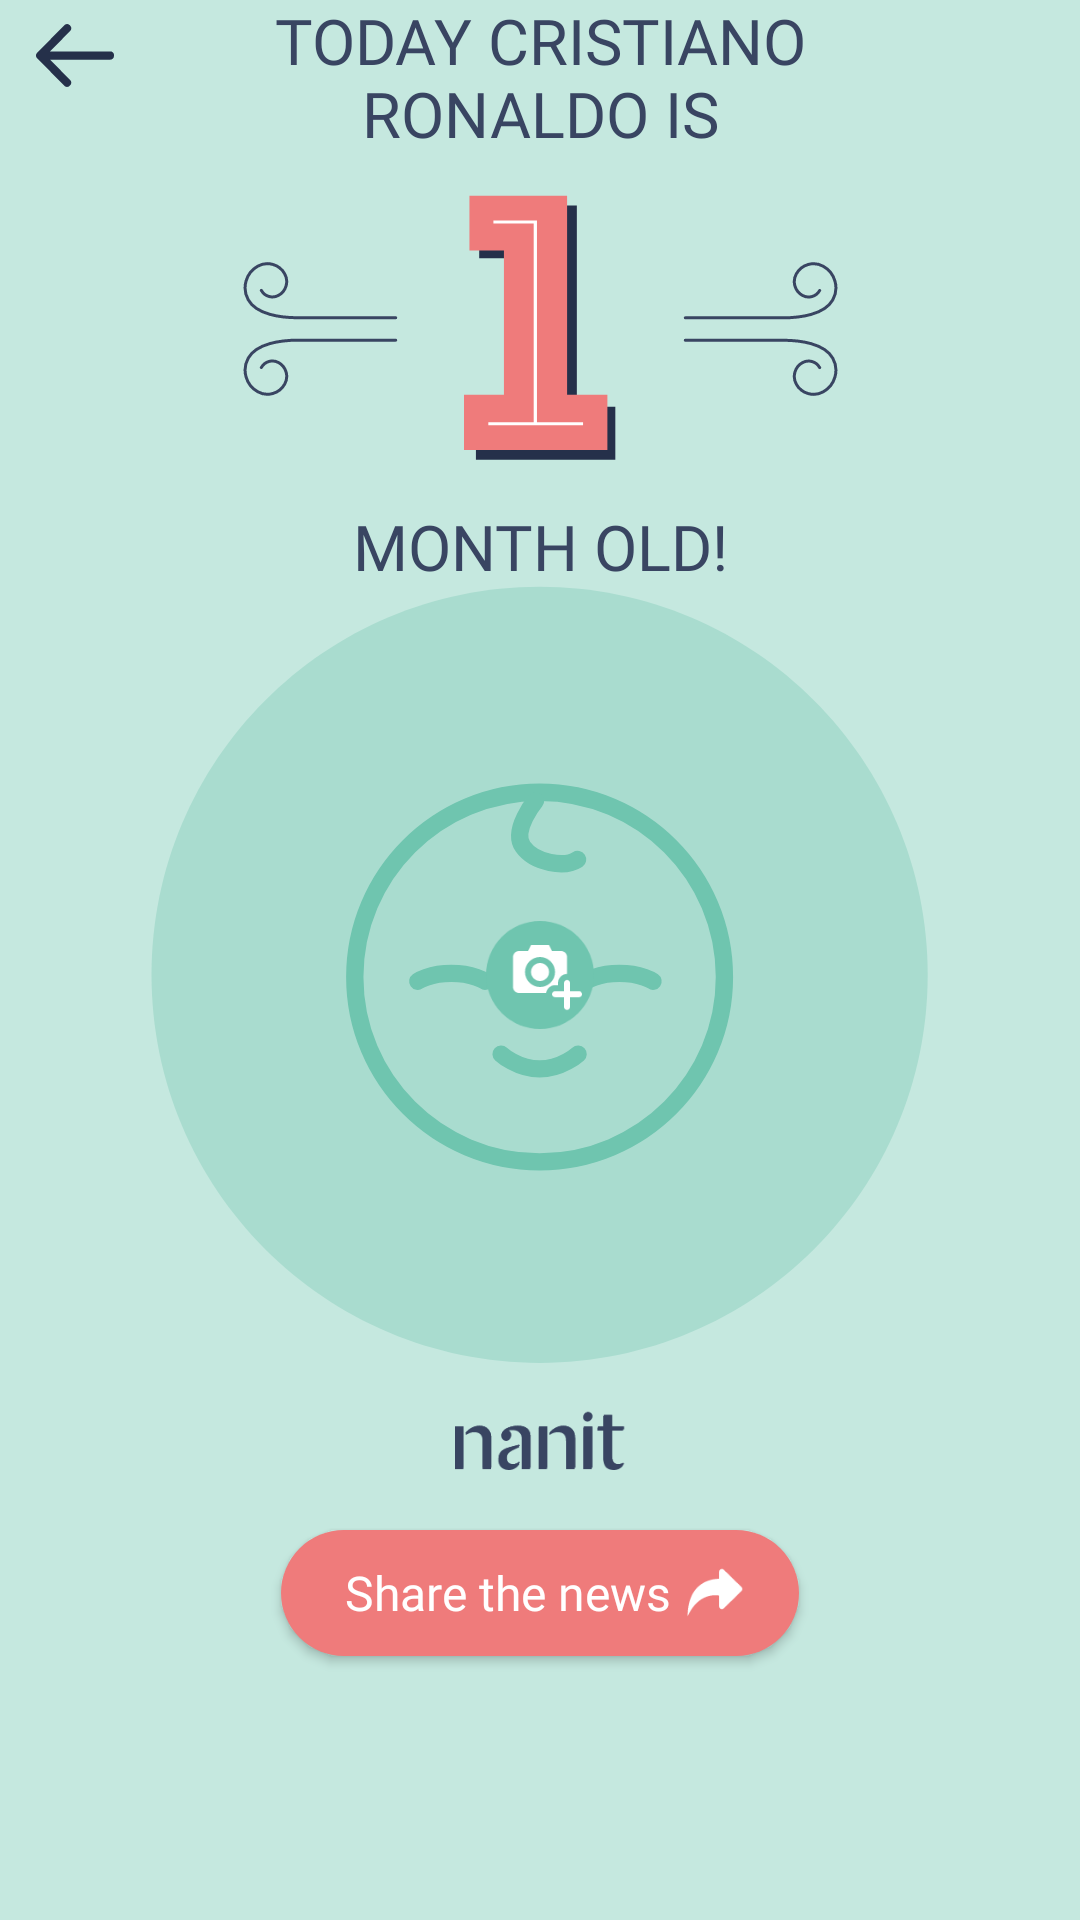

Write the Android layout XML for this screen, with the resource values it uses.
<!-- AndroidManifest.xml: application theme Theme.HappyBirthday -->
<!-- res/layout/activity_birthday.xml -->
<?xml version="1.0" encoding="utf-8"?>
<androidx.constraintlayout.widget.ConstraintLayout xmlns:android="http://schemas.android.com/apk/res/android"
    xmlns:app="http://schemas.android.com/apk/res-auto"
    xmlns:tools="http://schemas.android.com/tools"
    android:id="@+id/content"
    android:layout_width="match_parent"
    android:layout_height="match_parent"
    android:background="@color/lightBlueGreen"
    tools:context=".feature.b_day.BirthdayActivity">

    <ImageView
        android:id="@+id/backAction"
        android:layout_width="wrap_content"
        android:layout_height="wrap_content"
        android:layout_marginStart="4dp"
        android:padding="8dp"
        android:src="@drawable/ic_arrow_back_blue"
        app:layout_constraintStart_toStartOf="parent"
        app:layout_constraintTop_toTopOf="parent" />

    <include
        android:id="@+id/oldPlace"
        layout="@layout/old_item"
        android:layout_width="wrap_content"
        android:layout_height="wrap_content"
        android:layout_marginTop="20dp"
        android:layout_marginBottom="20dp"
        app:layout_constraintBottom_toTopOf="@+id/photoPlace"
        app:layout_constraintEnd_toEndOf="parent"
        app:layout_constraintStart_toStartOf="parent"
        app:layout_constraintTop_toTopOf="parent" />

    <include
        android:id="@+id/photoPlace"
        layout="@layout/photo_item"
        android:layout_width="@dimen/zero_size"
        android:layout_height="wrap_content"
        android:layout_marginBottom="15dp"
        app:layout_constraintBottom_toTopOf="@+id/ivLogo"
        app:layout_constraintEnd_toEndOf="parent"
        app:layout_constraintStart_toStartOf="parent" />

    <ImageView
        android:id="@+id/ivBackground"
        android:layout_width="match_parent"
        android:layout_height="match_parent"
        android:scaleType="fitXY"
        app:layout_constraintBottom_toBottomOf="parent"
        app:layout_constraintEnd_toEndOf="parent"
        app:layout_constraintStart_toStartOf="parent"
        tools:src="@drawable/i_os_bg_pelican" />

    <ImageView
        android:id="@+id/ivLogo"
        android:layout_width="wrap_content"
        android:layout_height="wrap_content"
        android:layout_marginBottom="20dp"
        android:src="@drawable/ic_nanit_logo"
        app:layout_constraintBottom_toTopOf="@+id/actionShared"
        app:layout_constraintEnd_toEndOf="@+id/actionShared"
        app:layout_constraintStart_toStartOf="@+id/actionShared" />

    <Button
        android:id="@+id/actionShared"
        android:layout_width="wrap_content"
        android:layout_height="42dp"
        android:layout_marginBottom="88dp"
        android:background="@drawable/button_main_enabled"
        android:fontFamily="@font/benton_sans_medium"
        android:gravity="center"
        android:paddingStart="21dp"
        android:paddingEnd="12dp"
        android:text="@string/share_the_news"
        android:textAllCaps="false"
        android:textColor="@color/white"
        android:textSize="16sp"
        app:backgroundTint="@null"
        app:drawableEndCompat="@drawable/ic_share_arrow"
        app:layout_constraintBottom_toBottomOf="parent"
        app:layout_constraintEnd_toEndOf="parent"
        app:layout_constraintStart_toStartOf="parent" />
</androidx.constraintlayout.widget.ConstraintLayout>
<!-- res/layout/old_item.xml (included above) -->
<?xml version="1.0" encoding="utf-8"?>
<androidx.constraintlayout.widget.ConstraintLayout xmlns:android="http://schemas.android.com/apk/res/android"
    xmlns:app="http://schemas.android.com/apk/res-auto"
    xmlns:tools="http://schemas.android.com/tools"
    android:layout_width="match_parent"
    android:layout_height="wrap_content" >

    <TextView
        android:id="@+id/tvName"
        style="@style/MainTextStyle"
        android:layout_width="wrap_content"
        android:layout_height="wrap_content"
        android:layout_marginStart="75dp"
        android:layout_marginEnd="75dp"
        android:textSize="21sp"
        app:layout_constrainedWidth="true"
        app:layout_constraintEnd_toEndOf="parent"
        app:layout_constraintStart_toStartOf="parent"
        app:layout_constraintTop_toTopOf="parent"
        tools:text="TODAY CRISTIANO RONALDO IS" />

    <ImageView
        android:id="@+id/ivOld"
        android:layout_width="wrap_content"
        android:layout_height="wrap_content"
        android:layout_marginTop="13dp"
        app:layout_constraintEnd_toEndOf="@+id/tvName"
        app:layout_constraintStart_toStartOf="@+id/tvName"
        app:layout_constraintTop_toBottomOf="@+id/tvName"
        tools:src="@drawable/ic_1_old" />

    <ImageView
        android:id="@+id/ivLeftSwirls"
        android:layout_width="wrap_content"
        android:layout_height="wrap_content"
        android:layout_marginEnd="22dp"
        android:src="@drawable/ic_swirls"
        app:layout_constraintBottom_toBottomOf="@+id/ivOld"
        app:layout_constraintEnd_toStartOf="@+id/ivOld"
        app:layout_constraintTop_toTopOf="@+id/ivOld" />

    <ImageView
        android:id="@+id/ivRightSwirls"
        android:layout_width="wrap_content"
        android:layout_height="wrap_content"
        android:layout_marginStart="22dp"
        android:rotation="180"
        android:src="@drawable/ic_swirls"
        app:layout_constraintBottom_toBottomOf="@+id/ivOld"
        app:layout_constraintStart_toEndOf="@+id/ivOld"
        app:layout_constraintTop_toTopOf="@+id/ivOld" />

    <TextView
        android:id="@+id/tvOld"
        style="@style/MainTextStyle"
        android:layout_width="wrap_content"
        android:layout_height="wrap_content"
        android:layout_marginTop="14dp"
        android:textSize="21sp"
        app:layout_constraintEnd_toEndOf="@+id/ivOld"
        app:layout_constraintStart_toStartOf="@+id/ivOld"
        app:layout_constraintTop_toBottomOf="@+id/ivOld"
        tools:text="MONTH OLD!" />
</androidx.constraintlayout.widget.ConstraintLayout>
<!-- res/layout/photo_item.xml (included above) -->
<?xml version="1.0" encoding="utf-8"?>
<androidx.constraintlayout.widget.ConstraintLayout xmlns:android="http://schemas.android.com/apk/res/android"
    xmlns:app="http://schemas.android.com/apk/res-auto"
    xmlns:tools="http://schemas.android.com/tools"
    android:layout_width="match_parent"
    android:layout_height="wrap_content">

    <ImageView
        android:id="@+id/ivPhoto"
        android:layout_width="@dimen/zero_size"
        android:layout_height="wrap_content"
        android:layout_marginStart="50dp"
        android:layout_marginEnd="50dp"
        android:adjustViewBounds="true"
        android:src="@drawable/ic_placeholder_green"
        app:layout_constrainedWidth="true"
        app:layout_constraintBottom_toBottomOf="parent"
        app:layout_constraintEnd_toEndOf="parent"
        app:layout_constraintStart_toStartOf="parent"
        app:layout_constraintTop_toTopOf="parent" />

    <ImageView
        android:id="@+id/ivCamera"
        android:layout_width="wrap_content"
        android:layout_height="wrap_content"
        android:src="@drawable/ic_camera_icon_green"
        app:layout_constraintCircle="@+id/ivPhoto"
        app:layout_constraintCircleAngle="45"
        tools:ignore="MissingConstraints" />
</androidx.constraintlayout.widget.ConstraintLayout>
<!-- resources referenced by this layout -->
<resources>
  <color name="lightBlueGreen">#c5e8df</color>
  <color name="white">#FFFFFFFF</color>
  <dimen name="zero_size">0dp</dimen>
  <!-- drawable button_main_enabled (drawable) -->
  <?xml version="1.0" encoding="UTF-8"?>
  <shape xmlns:android="http://schemas.android.com/apk/res/android">
  
      <corners android:radius="70dp" />
  
      <solid android:color="@color/blush" />
  
  </shape>
  <!-- drawable ic_arrow_back_blue (drawable) -->
  <vector xmlns:android="http://schemas.android.com/apk/res/android"
      android:width="26dp"
      android:height="21dp"
      android:viewportWidth="26"
      android:viewportHeight="21">
    <path
        android:pathData="M4.69,9.125l6.743,-6.846c0.461,-0.468 0.46,-1.22 -0.003,-1.687l-0.234,-0.236c-0.467,-0.47 -1.227,-0.473 -1.697,-0.007l-0.01,0.01 -9.16,9.3c-0.46,0.467 -0.46,1.217 0,1.684l9.157,9.296c0.465,0.472 1.225,0.478 1.697,0.013l0.013,-0.013 0.227,-0.23c0.46,-0.467 0.46,-1.216 0,-1.684L4.69,11.877H24.8c0.663,0 1.2,-0.538 1.2,-1.2v-0.352c0,-0.663 -0.537,-1.2 -1.2,-1.2H4.69z"
        android:fillColor="#25304A"
        android:fillType="evenOdd"/>
  </vector>
  <!-- drawable ic_share_arrow (drawable) -->
  <vector xmlns:android="http://schemas.android.com/apk/res/android"
      android:width="31dp"
      android:height="35dp"
      android:viewportWidth="31"
      android:viewportHeight="35">
    <path
        android:pathData="M5.8877,25.4199c3.818,-8.514 10.499,-6.892 10.499,-6.892l-0,3.615c-0,0.498 0.403,0.9 0.9,0.9 0.235,0 0.461,-0.092 0.63,-0.257L23.8427,16.9819c0.355,-0.348 0.361,-0.918 0.013,-1.273l-0.013,-0.013 -5.926,-5.805c-0.355,-0.347 -0.925,-0.341 -1.273,0.014 -0.165,0.168 -0.257,0.394 -0.257,0.63l-0,2.399s-10.499,-0.568 -10.499,12.486z"
        android:fillColor="#FFF"
        android:fillType="evenOdd"/>
  </vector>
  <!-- drawable ic_swirls (drawable) -->
  <vector xmlns:android="http://schemas.android.com/apk/res/android"
      android:width="52dp"
      android:height="46dp"
      android:viewportWidth="52"
      android:viewportHeight="46">
    <path
        android:strokeWidth="1"
        android:pathData="M6.4529,10.1429c1.132,2.036 3.699,2.77 5.734,1.64 2.545,-1.415 3.462,-4.624 2.049,-7.169C12.4679,1.4329 8.4559,0.2859 5.2749,2.0539c-3.975,2.208 -5.408,7.223 -3.2,11.2 2.762,4.97 10.982,6 16.667,6h32.5M6.4529,35.8329c1.132,-2.035 3.699,-2.77 5.734,-1.638 2.545,1.414 3.462,4.623 2.049,7.168 -1.767,3.182 -5.78,4.327 -8.961,2.56 -3.975,-2.21 -5.408,-7.223 -3.2,-11.2 2.762,-4.97 10.982,-6 16.667,-6h32.5"
        android:strokeLineJoin="round"
        android:fillColor="#00000000"
        android:strokeColor="#394562"
        android:fillType="evenOdd"
        android:strokeLineCap="round"/>
  </vector>
  <string name="share_the_news">Share the news</string>
  <style name="MainTextStyle">
          <item name="android:fontFamily">@font/benton_sans_medium</item>
          <item name="android:textColor">@color/darkGreyBlue</item>
          <item name="android:gravity">center</item>
      </style>
  <style name="Theme.HappyBirthday" parent="Theme.MaterialComponents.Light.NoActionBar">
          <item name="colorPrimary">@color/paleTeal</item>
          <item name="colorPrimaryVariant">@color/lightBlueGreen</item>
          <item name="colorOnPrimary">@color/white</item>
      </style>
  <color name="blush">#ef7b7b</color>
  <color name="darkGreyBlue">#394562</color>
  <color name="paleTeal">#6fc5af</color>
</resources>
